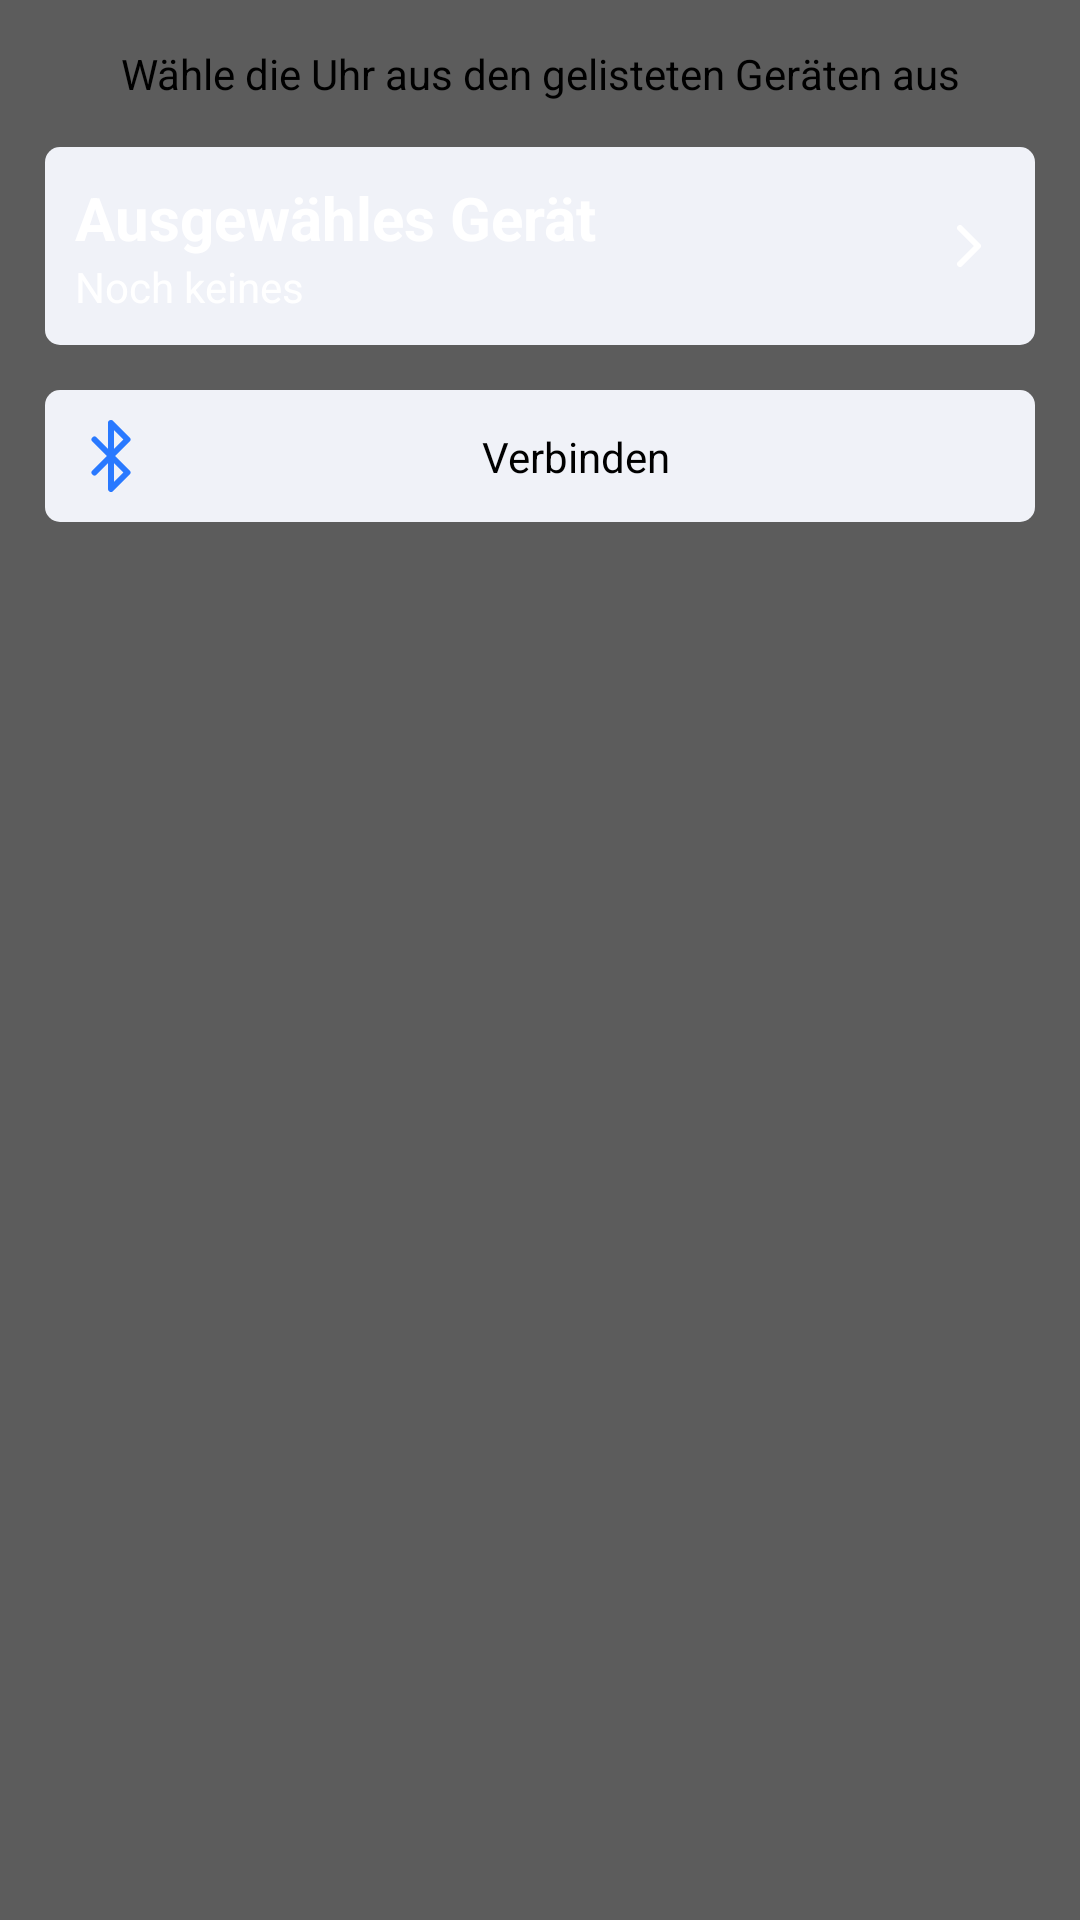

Here is an Android app screen rendered from its layout file. Give the layout XML and the strings, colors and styles it references.
<!-- AndroidManifest.xml: application theme Theme.Uhrenprojekt -->
<!-- res/layout/fragment_bleutooth.xml -->
<?xml version="1.0" encoding="utf-8"?>
<androidx.constraintlayout.widget.ConstraintLayout
    xmlns:android="http://schemas.android.com/apk/res/android"
    xmlns:app="http://schemas.android.com/apk/res-auto"
    xmlns:tools="http://schemas.android.com/tools"
    android:layout_width="match_parent"
    android:background="#5C5C5C"
    android:layout_height="match_parent">

    <TextView
        android:id="@+id/textView"
        android:layout_margin="@dimen/default_margin"
        android:layout_width="wrap_content"
        android:layout_height="wrap_content"
        android:text="Wähle die Uhr aus den gelisteten Geräten aus"
        app:layout_constraintEnd_toEndOf="parent"
        app:layout_constraintStart_toStartOf="parent"
        app:layout_constraintTop_toTopOf="parent" />

    <androidx.constraintlayout.widget.ConstraintLayout
        android:id="@+id/pick_card"
        style="@style/Card"
        android:layout_width="match_parent"
        android:layout_height="wrap_content"
        app:layout_constraintEnd_toEndOf="parent"
        app:layout_constraintStart_toStartOf="parent"
        app:layout_constraintTop_toBottomOf="@+id/textView">

        <TextView
            android:id="@+id/textView9"
            android:layout_width="wrap_content"
            android:layout_height="wrap_content"
            android:text="Ausgewähles Gerät"
            android:textColor="@color/white"
            android:textSize="20sp"
            android:textStyle="bold"
            app:layout_constraintStart_toStartOf="parent"
            app:layout_constraintTop_toTopOf="parent" />

        <TextView
            android:id="@+id/selected_device_name"
            android:layout_width="wrap_content"
            android:layout_height="wrap_content"
            android:text="Noch keines"
            android:textColor="@color/white"
            app:layout_constraintStart_toStartOf="parent"
            app:layout_constraintTop_toBottomOf="@+id/textView9" />

        <ImageView
            android:id="@+id/imageView6"
            android:layout_width="wrap_content"
            android:layout_height="wrap_content"
            app:layout_constraintBottom_toBottomOf="parent"
            app:layout_constraintEnd_toEndOf="parent"
            app:layout_constraintTop_toTopOf="parent"
            app:srcCompat="@drawable/ic_chevron_right" />
    </androidx.constraintlayout.widget.ConstraintLayout>

    <androidx.constraintlayout.widget.ConstraintLayout
        style="@style/Card"
        android:layout_width="match_parent"
        android:layout_height="wrap_content"
        app:layout_constraintStart_toStartOf="parent"
        app:layout_constraintTop_toBottomOf="@+id/pick_card">

        <ImageView
            android:id="@+id/imageView5"
            android:layout_width="wrap_content"
            android:layout_height="wrap_content"
            app:layout_constraintBottom_toBottomOf="parent"
            app:layout_constraintStart_toStartOf="parent"
            app:layout_constraintTop_toTopOf="parent"
            app:srcCompat="@drawable/ic_bluetooth" />

        <TextView
            android:layout_width="wrap_content"
            android:layout_height="wrap_content"
            android:text="Verbinden"
            app:layout_constraintBottom_toBottomOf="parent"
            app:layout_constraintEnd_toEndOf="parent"
            app:layout_constraintStart_toEndOf="@+id/imageView5"
            app:layout_constraintTop_toTopOf="parent" />
    </androidx.constraintlayout.widget.ConstraintLayout>

</androidx.constraintlayout.widget.ConstraintLayout>
<!-- resources referenced by this layout -->
<resources>
  <color name="white">#FFFFFFFF</color>
  <dimen name="default_margin">15dp</dimen>
  <!-- drawable ic_bluetooth (drawable) -->
  <vector xmlns:android="http://schemas.android.com/apk/res/android"
      android:width="24dp"
      android:height="24dp"
      android:viewportWidth="24"
      android:viewportHeight="24">
    <path
        android:pathData="M6.5,6.5l11,11l-5.5,5.5l0,-22l5.5,5.5l-11,11"
        android:strokeLineJoin="round"
        android:strokeWidth="2"
        android:fillColor="#00000000"
        android:strokeColor="#2979FF"
        android:strokeLineCap="round"/>
  </vector>
  <!-- drawable ic_chevron_right (drawable) -->
  <vector xmlns:android="http://schemas.android.com/apk/res/android"
      android:width="24dp"
      android:height="24dp"
      android:viewportWidth="24"
      android:viewportHeight="24">
    <path
        android:pathData="M9,18l6,-6l-6,-6"
        android:strokeLineJoin="round"
        android:strokeWidth="2"
        android:fillColor="#00000000"
        android:strokeColor="#FFF"
        android:strokeLineCap="round"/>
  </vector>
  <style name="Card">
          <item name="android:background">@drawable/card</item>
          <item name="android:foreground">?selectableItemBackground</item>
          <item name="android:elevation">30dp</item>
  
          <item name="android:padding">@dimen/default_padding</item>
          <item name="android:layout_margin">@dimen/default_margin</item>
  
      </style>
  <style name="Theme.Uhrenprojekt" parent="Theme.MaterialComponents.DayNight.NoActionBar">
          
          <item name="colorPrimary">@color/purple_500</item>
          <item name="colorPrimaryVariant">@color/purple_700</item>
          <item name="colorOnPrimary">@color/dk_gray</item>
          
          <item name="colorSecondary">@color/black</item>
          <item name="colorSecondaryVariant">@color/teal_700</item>
          <item name="colorOnSecondary">@color/black</item>
  
          
          <item name="fontFamily">@font/quicksand_medium</item>
          <item name="android:textColor">@color/black</item>
          <item name="android:statusBarColor">@android:color/transparent</item>
          <item name="sheetsTitleColor">#000</item>
          <item name="sheetsBackgroundColor">#FFF</item>
          <item name="sheetsButtonColor">#000</item>
  
      </style>
  <!-- drawable card (drawable) -->
  <?xml version="1.0" encoding="utf-8"?>
  <shape android:shape="rectangle"
      android:tint="#F0F2F8"
      xmlns:android="http://schemas.android.com/apk/res/android">
      <corners android:radius="5dp"/>
  </shape>
  <dimen name="default_padding">10dp</dimen>
  <color name="purple_500">#FF6200EE</color>
  <color name="purple_700">#FF3700B3</color>
  <color name="dk_gray">#363636</color>
  <color name="black">#FF000000</color>
  <color name="teal_700">#FF018786</color>
</resources>
